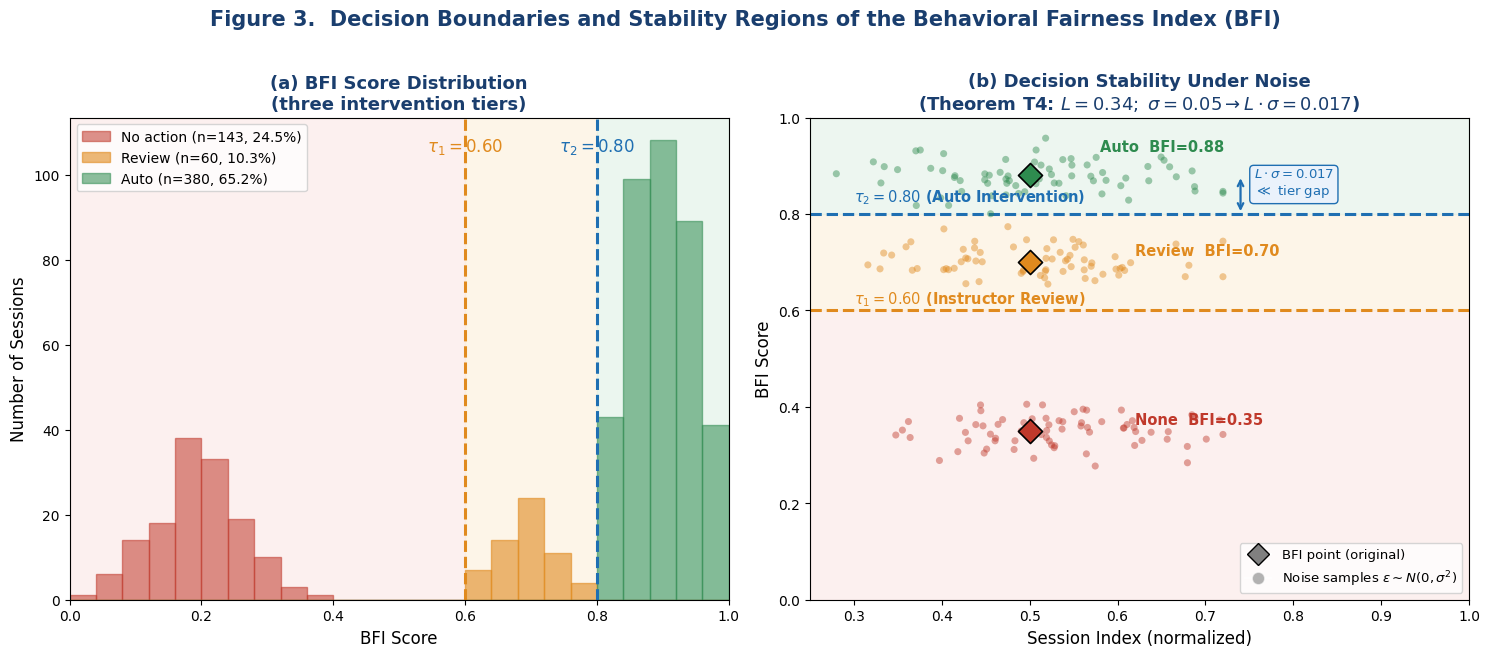

Write Python code to recreate this figure.
# -*- coding: utf-8 -*-
import numpy as np
import matplotlib.pyplot as plt
from matplotlib.patches import FancyArrowPatch
plt.rcParams['font.family']='DejaVu Sans'
np.random.seed(42)

fig, (axL, axR) = plt.subplots(1, 2, figsize=(15, 6.4))

tau1, tau2 = 0.60, 0.80
green='#2e8b4f'; gfill='#dff0e5'
orange='#e08a1e'; ofill='#fcefd9'
red='#c0392b'; rfill='#fbe3e0'

# ---------- Panel (a): histogram of BFI scores, three tiers ----------
# Build a realistic trimodal distribution
none_scores  = np.clip(np.random.normal(0.20, 0.07, 143), 0.02, 0.59)
review_scores= np.clip(np.random.normal(0.69, 0.05, 60), 0.60, 0.799)
auto_scores  = np.clip(np.random.normal(0.90, 0.05, 380), 0.80, 1.0)

bins = np.linspace(0,1,26)
axL.hist(none_scores, bins=bins, color=red, alpha=0.55, edgecolor=red, label='No action (n=143, 24.5%)')
axL.hist(review_scores, bins=bins, color=orange, alpha=0.6, edgecolor=orange, label='Review (n=60, 10.3%)')
axL.hist(auto_scores, bins=bins, color=green, alpha=0.55, edgecolor=green, label='Auto (n=380, 65.2%)')

# region shading
axL.axvspan(0, tau1, color=rfill, alpha=0.5, zorder=0)
axL.axvspan(tau1, tau2, color=ofill, alpha=0.6, zorder=0)
axL.axvspan(tau2, 1.0, color=gfill, alpha=0.6, zorder=0)
axL.axvline(tau1, color=orange, ls='--', lw=2.2)
axL.axvline(tau2, color='#1f6fb2', ls='--', lw=2.2)
axL.text(tau1, axL.get_ylim()[1]*0.93, r'$\tau_1=0.60$', color=orange, fontsize=12, fontweight='bold', ha='center')
axL.text(tau2, axL.get_ylim()[1]*0.93, r'$\tau_2=0.80$', color='#1f6fb2', fontsize=12, fontweight='bold', ha='center')
axL.set_xlabel('BFI Score', fontsize=12)
axL.set_ylabel('Number of Sessions', fontsize=12)
axL.set_title('(a) BFI Score Distribution\n(three intervention tiers)', fontsize=13, fontweight='bold', color='#1a3e6e')
axL.legend(fontsize=10, loc='upper left')
axL.set_xlim(0,1)

# ---------- Panel (b): stability under noise ----------
def cloud(center_bfi, x_center, n=70, sd=0.03):
    xs = np.clip(np.random.normal(x_center, 0.10, n), 0.28, 0.72)
    ys = np.random.normal(center_bfi, sd, n)
    return xs, ys

axR.axhspan(0, tau1, color=rfill, alpha=0.5)
axR.axhspan(tau1, tau2, color=ofill, alpha=0.6)
axR.axhspan(tau2, 1.0, color=gfill, alpha=0.55)

for bfi, col in [(0.88, green),(0.70, orange),(0.35, red)]:
    xs, ys = cloud(bfi, 0.5)
    axR.scatter(xs, ys, s=26, color=col, alpha=0.45, edgecolor='none', zorder=3)
    axR.scatter([0.5],[bfi], marker='D', s=150, color=col, edgecolor='k', linewidth=1.2, zorder=5)

axR.axhline(tau1, color=orange, ls='--', lw=2.2)
axR.axhline(tau2, color='#1f6fb2', ls='--', lw=2.2)
axR.text(0.30, 0.825, r'$\tau_2=0.80$ (Auto Intervention)', color='#1f6fb2', fontsize=10.5, fontweight='bold')
axR.text(0.30, 0.615, r'$\tau_1=0.60$ (Instructor Review)', color=orange, fontsize=10.5, fontweight='bold')
axR.text(0.58, 0.93, 'Auto  BFI=0.88', color=green, fontsize=10.5, fontweight='bold')
axR.text(0.62, 0.715, 'Review  BFI=0.70', color=orange, fontsize=10.5, fontweight='bold')
axR.text(0.62, 0.365, 'None  BFI=0.35', color=red, fontsize=10.5, fontweight='bold')

# annotate L*sigma gap
axR.annotate('', xy=(0.74,0.80), xytext=(0.74,0.88),
             arrowprops=dict(arrowstyle='<->', color='#1f6fb2', lw=1.6))
axR.text(0.755, 0.84, r'$L\cdot\sigma=0.017$' + '\n' + r'$\ll$ tier gap', color='#1f6fb2', fontsize=9.5,
         bbox=dict(boxstyle='round,pad=0.3', fc='#eaf2fb', ec='#1f6fb2', lw=1))

axR.set_xlabel('Session Index (normalized)', fontsize=12)
axR.set_ylabel('BFI Score', fontsize=12)
axR.set_title('(b) Decision Stability Under Noise\n' + r'(Theorem T4: $L=0.34;\ \sigma=0.05 \to L\cdot\sigma=0.017$)',
              fontsize=13, fontweight='bold', color='#1a3e6e')
axR.set_xlim(0.25,1.0); axR.set_ylim(0,1.0)
from matplotlib.lines import Line2D
axR.legend(handles=[
    Line2D([0],[0],marker='D',color='w',markerfacecolor='gray',markeredgecolor='k',markersize=11,label='BFI point (original)'),
    Line2D([0],[0],marker='o',color='w',markerfacecolor='gray',markersize=9,alpha=0.6,label=r'Noise samples $\varepsilon\sim N(0,\sigma^2)$'),
], fontsize=9.5, loc='lower right')

fig.suptitle('Figure 3.  Decision Boundaries and Stability Regions of the Behavioral Fairness Index (BFI)',
             fontsize=15, fontweight='bold', color='#1a3e6e', y=1.02)
plt.tight_layout()
plt.savefig('Figure3_DecisionBoundary_v2.png', dpi=300, bbox_inches='tight', facecolor='white')
print('saved Figure3_DecisionBoundary_v2.png')
